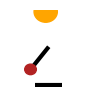

Python code for this plot: (Note: this script raises an exception after producing the figure.)
#Copyright (C) 2021. Huawei Technologies Co., Ltd. All rights reserved.
#This program is free software; 
#you can redistribute it and/or modify
#it under the terms of the MIT License.
#This program is distributed in the hope that it will be useful,
#but WITHOUT ANY WARRANTY; without even the implied warranty of
#MERCHANTABILITY or FITNESS FOR A PARTICULAR PURPOSE. See the MIT License for more details.

import matplotlib.pyplot as plt
import os

import matplotlib.image as mpimg
import random
import math
import numpy as np
import pandas as pd 


def projection(theta, phi, x, y, base = -0.5):
    b = y-x*math.tan(phi)
    shade = (base - b)/math.tan(phi)
    return shade
  
def gen(i,j,shade,mid):
  fig = plt.figure(figsize=(1.0,1.0), dpi=96)
  theta = i*math.pi/200.0
  phi = j*math.pi/200.0
  x = 10 + 8*math.sin(theta)
  y = 10.5 - 8*math.cos(theta)

  ball = plt.Circle((x,y), 1.5, color = 'firebrick')
  gun = plt.Polygon(([10,10.5],[x,y]), color = 'black', linewidth = 3)

  light = projection(theta, phi, 10, 10.5, 20.5)
  sun = plt.Circle((light,20.5), 3, color = 'orange')
  shadow = plt.Polygon(([mid - shade/2.0, -0.5],[mid + shade/2.0, -0.5]), color = 'black', linewidth = 3)
  ax = plt.gca()
  ax.add_artist(gun)
  ax.add_artist(ball)
  ax.add_artist(sun)
  ax.add_artist(shadow)
  ax.set_xlim((0, 20))
  ax.set_ylim((-1, 21))

  plt.axis('off')
  plt.savefig('/mnt/hazel/data/causal_data/pendulum/eval/a_' + str(int(i)) + '_' + str(int(j)) + '_' + str(int(shade)) + '_' + str(int(mid)) +'.png')
  
if __name__ =="__main__":
  combi = [
    [-40, 105, 7, 10],
    [40, 105, 7, 10],
    [0, 60, 7, 10],
    [0, 150, 7, 10],
    [0, 105, 3, 10],
    [0, 105, 12, 10],
    [0, 105, 7, 2],
    [0, 105, 7, 19],
  ]
  
  for item in combi:
    gen(item[0],item[1],item[2],item[3])
    
    
